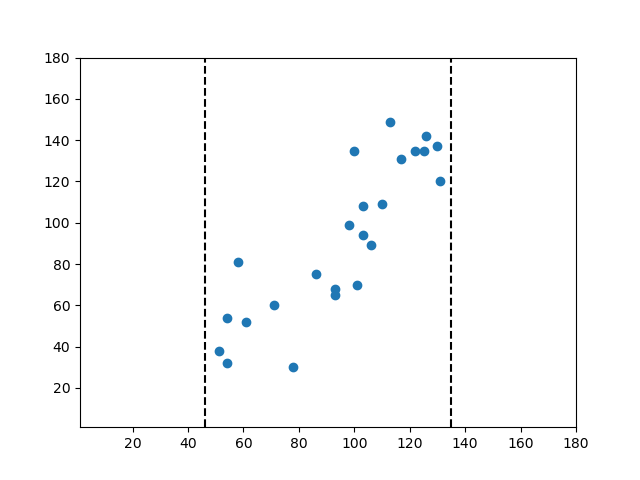

The data file committed next to this chart (first rows):
51.0, 38.0
54.0, 32.0
61.0, 52.0
78.0, 30.0
71.0, 60.0
86.0, 75.0
54.0, 54.0
93.0, 65.0
58.0, 81.0
101.0, 70.0
93.0, 68.0
106.0, 89.0
103.0, 108.0
98.0, 99.0
110.0, 109.0
125.0, 135.0
100.0, 135.0
103.0, 94.0
130.0, 137.0
113.0, 149.0
122.0, 135.0
126.0, 142.0
131.0, 120.0
117.0, 131.0
